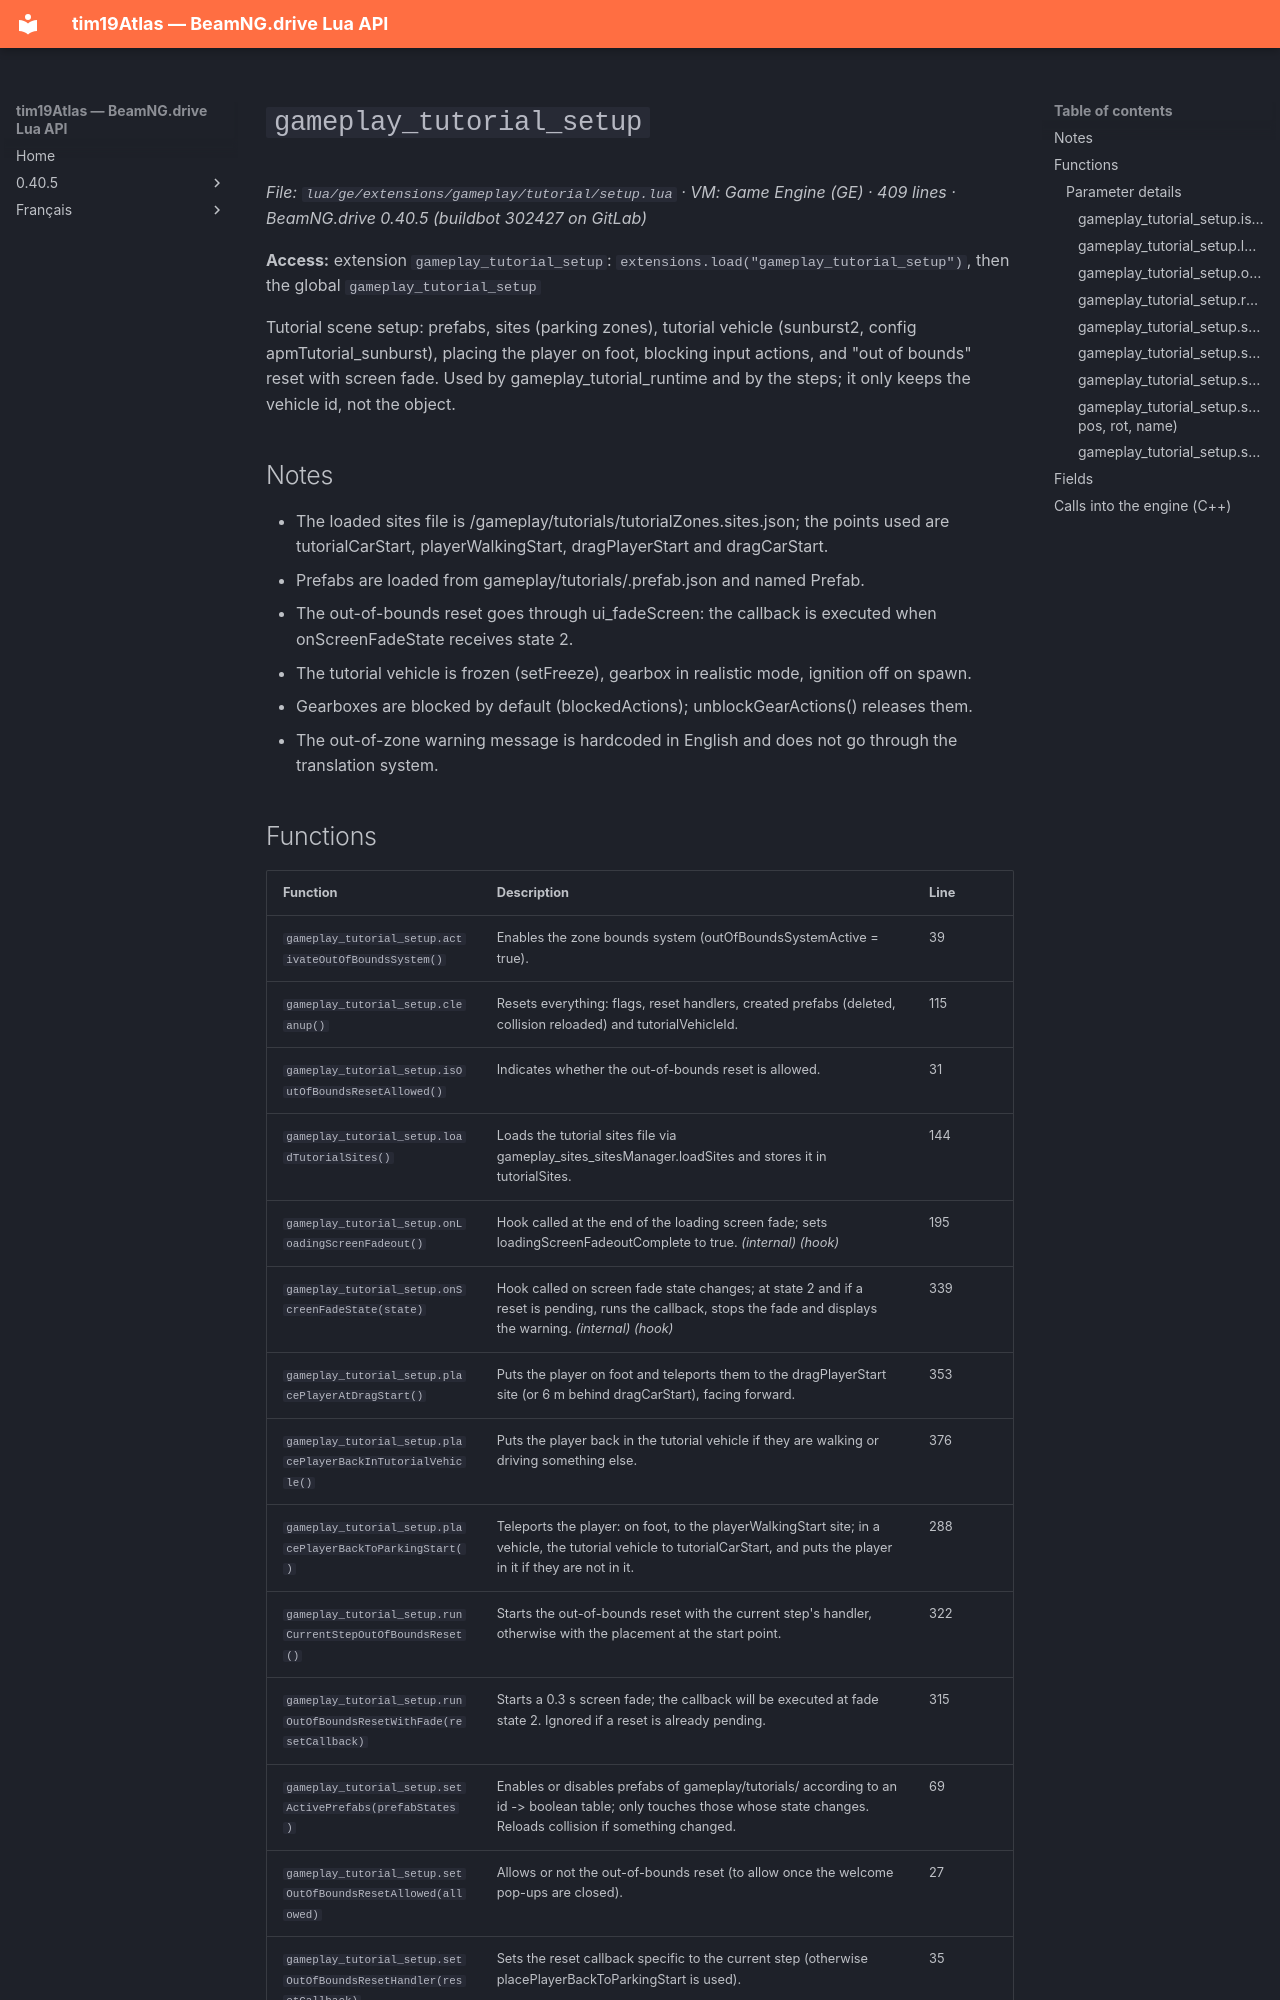

repository: Tim0219800/beamng-lua-atlas · page: 0.40.5/ge/extensions/gameplay/tutorial/setup.html · generator: mkdocs

# `gameplay_tutorial_setup`

*File: `lua/ge/extensions/gameplay/tutorial/setup.lua` · VM: Game Engine (GE) · 409 lines · BeamNG.drive 0.40.5 (buildbot 302427 on GitLab)*

**Access:** extension `gameplay_tutorial_setup`: `extensions.load("gameplay_tutorial_setup")`, then the global `gameplay_tutorial_setup`

Tutorial scene setup: prefabs, sites (parking zones), tutorial vehicle (sunburst2, config apmTutorial_sunburst), placing the player on foot, blocking input actions, and "out of bounds" reset with screen fade. Used by gameplay_tutorial_runtime and by the steps; it only keeps the vehicle id, not the object.

## Notes

- The loaded sites file is /gameplay/tutorials/tutorialZones.sites.json; the points used are tutorialCarStart, playerWalkingStart, dragPlayerStart and dragCarStart.
- Prefabs are loaded from gameplay/tutorials/<id>.prefab.json and named <id>Prefab.
- The out-of-bounds reset goes through ui_fadeScreen: the callback is executed when onScreenFadeState receives state 2.
- The tutorial vehicle is frozen (setFreeze), gearbox in realistic mode, ignition off on spawn.
- Gearboxes are blocked by default (blockedActions); unblockGearActions() releases them.
- The out-of-zone warning message is hardcoded in English and does not go through the translation system.
